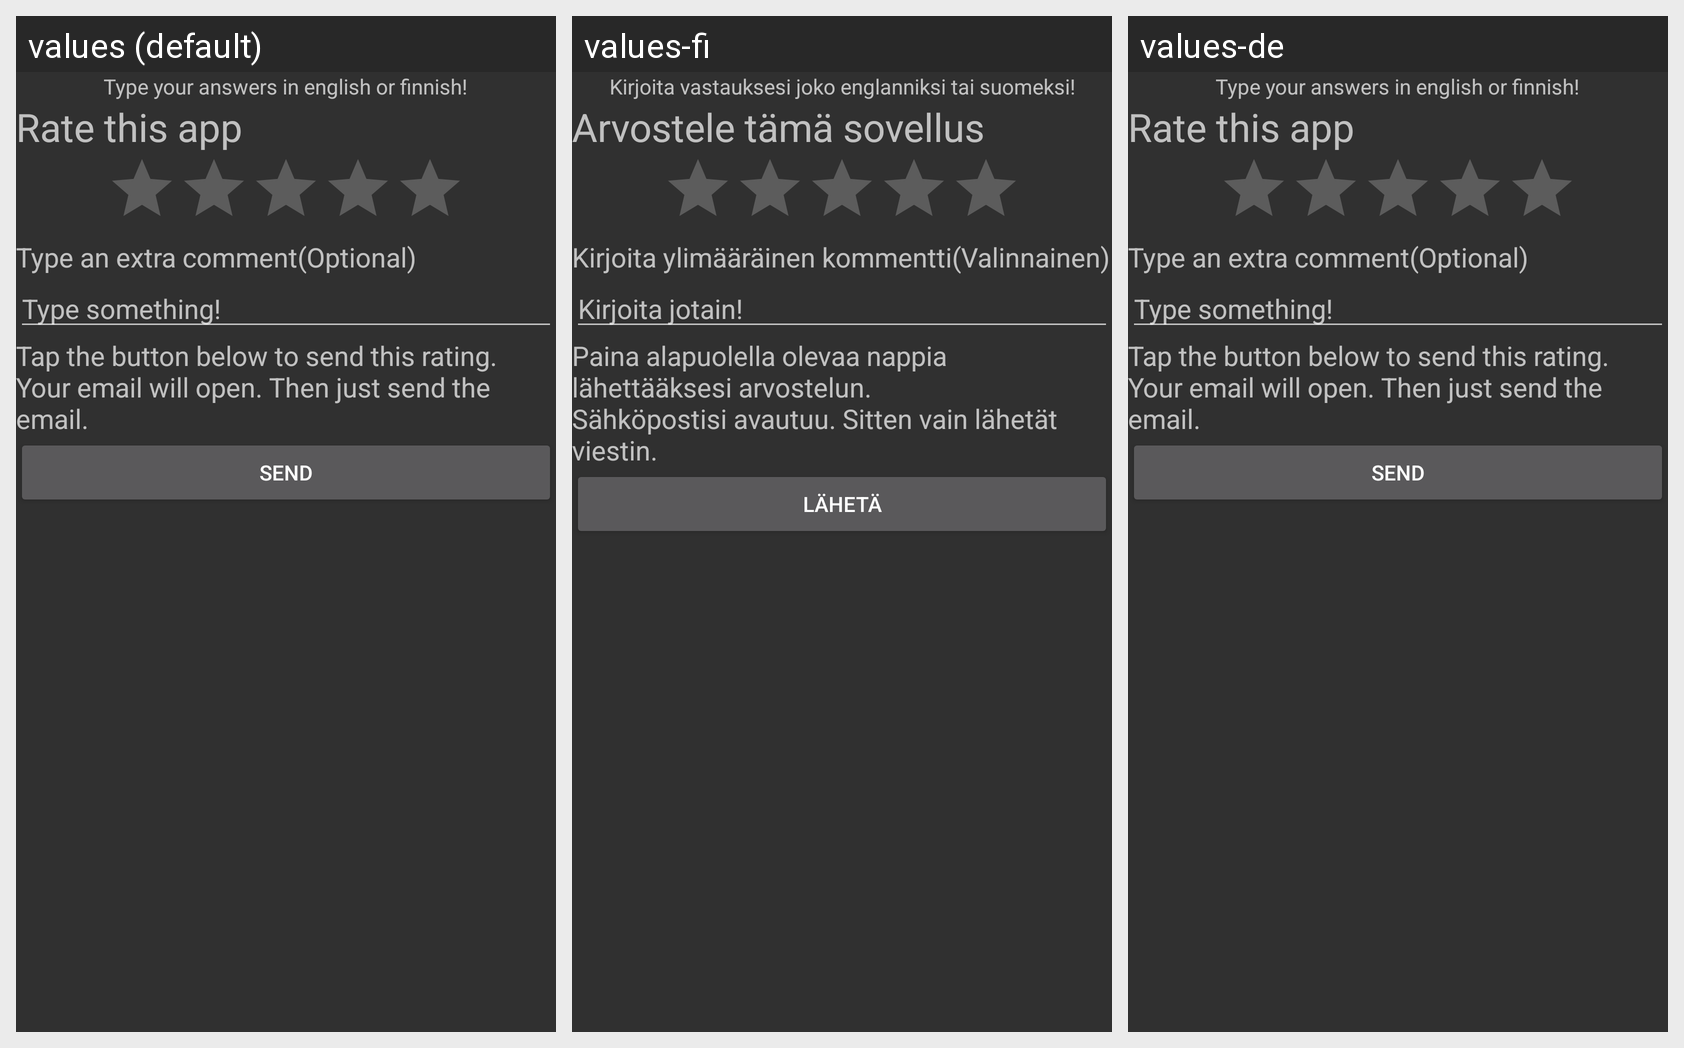

The Android screen above is rendered under several locales of the same app. Produce the string resources it draws, with the default and per-locale values.
Android screen res/layout/rating.xml rendered under 3 locales, left to right: values (default), values-fi, values-de. Device: Nexus 5 (rendered at 1080×1920; each locale shown at half size, 540×960, under a caption strip naming it); theme AppBaseTheme.
Strings drawn on this screen, with the default value and each locale's value (text and hints the layout hard-codes, and strings that could not be matched under every locale, appear in the picture but are not listed):

inputlanguage
  values: Type your answers in english or finnish!
  values-fi: Kirjoita vastauksesi joko englanniksi tai suomeksi!
  values-de: Type your answers in english or finnish!

giverating
  values: Rate this app
  values-fi: Arvostele tämä sovellus
  values-de: Rate this app

extracomment
  values: Type an extra comment(Optional)
  values-fi: Kirjoita ylimääräinen kommentti(Valinnainen)
  values-de: Type an extra comment(Optional)

extracommentanswer
  values: Type something!
  values-fi: Kirjoita jotain!
  values-de: Type something!

taptosendrating
  values: Tap the button below to send this rating.
      Your email will open. Then just send the email.
  values-fi: Paina alapuolella olevaa nappia lähettääksesi arvostelun.
      Sähköpostisi avautuu. Sitten vain lähetät viestin.
  values-de: Tap the button below to send this rating.
      Your email will open. Then just send the email.

sendbtn
  values: SEND
  values-fi: LÄHETÄ
  values-de: SEND
